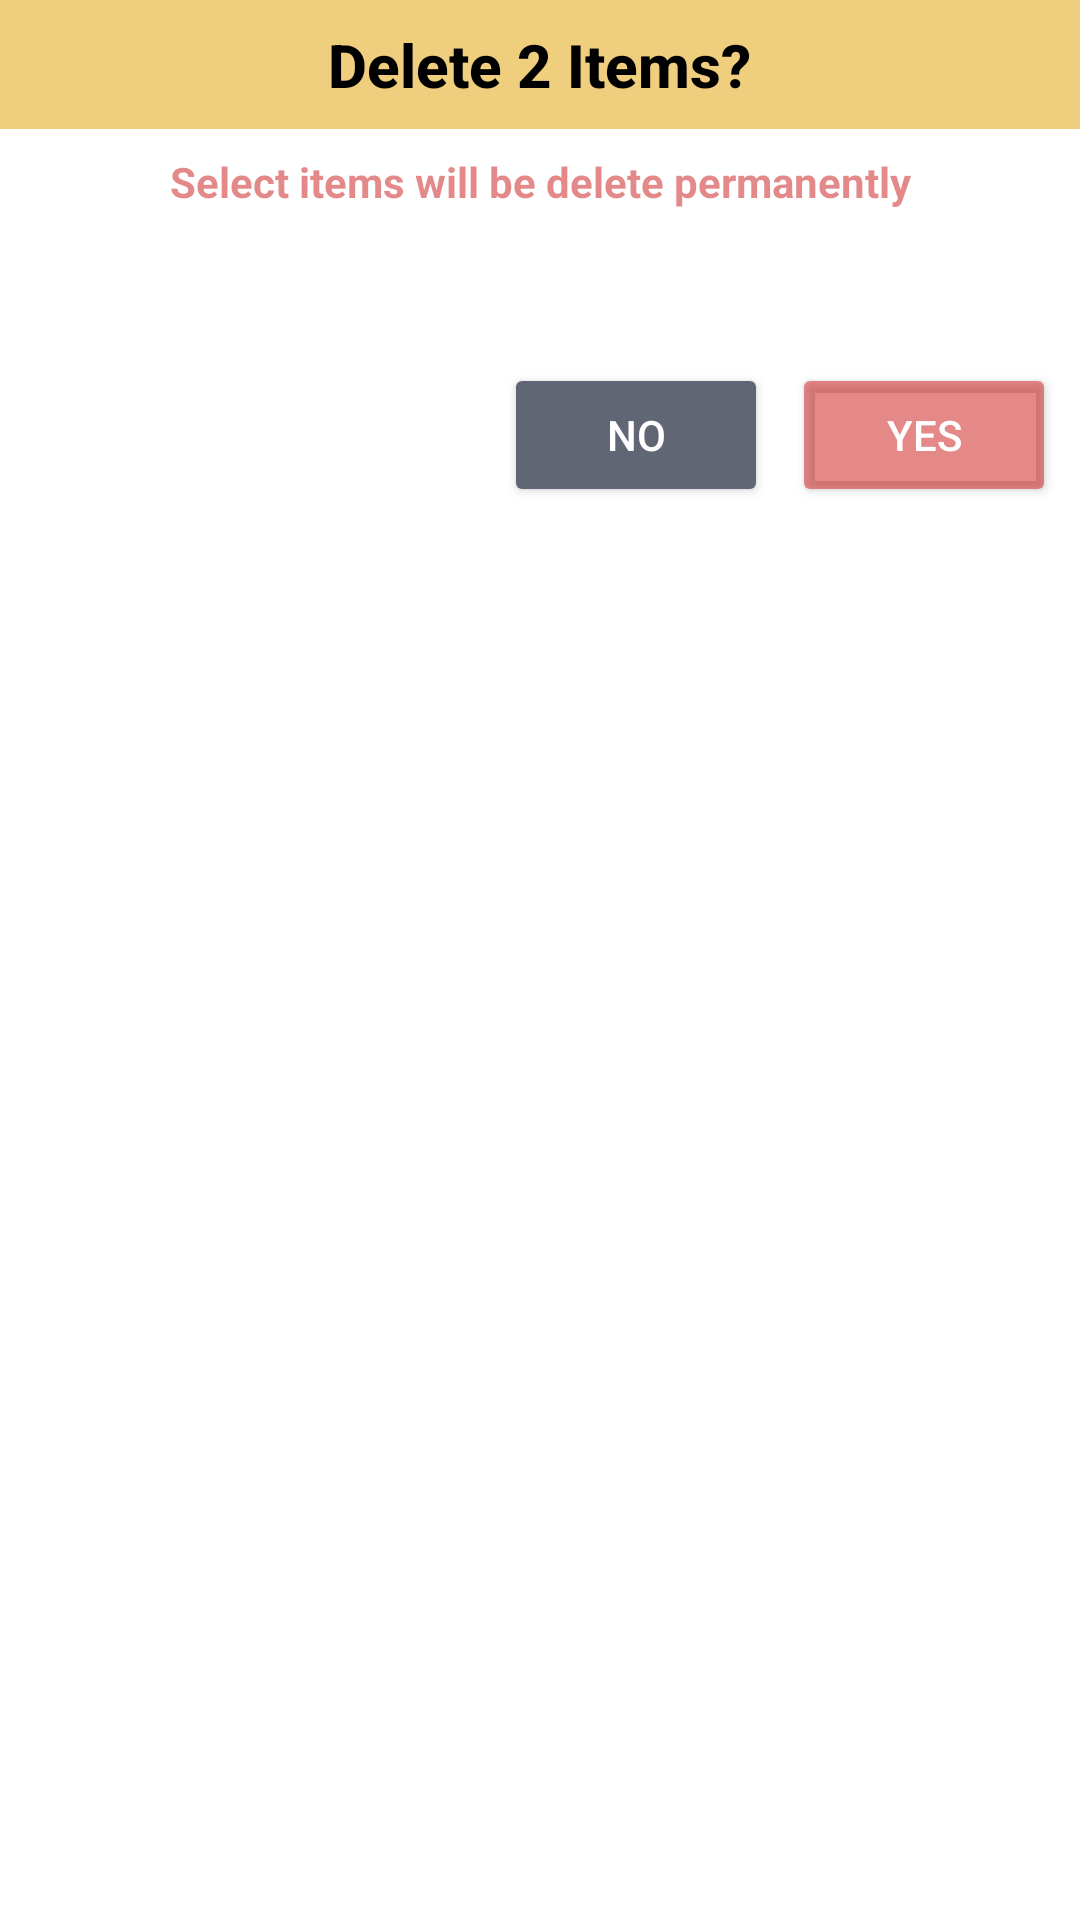

Here is an Android app screen rendered from its layout file. Give the layout XML and the strings, colors and styles it references.
<!-- AndroidManifest.xml: application theme Theme.MyittarOoStockInventoryManger -->
<!-- res/layout/confirm_dialog_fragment.xml -->
<?xml version="1.0" encoding="utf-8"?>
<ScrollView xmlns:android="http://schemas.android.com/apk/res/android"
    xmlns:app="http://schemas.android.com/apk/res-auto"
    android:layout_width="match_parent"
    android:layout_height="wrap_content">

    <androidx.constraintlayout.widget.ConstraintLayout
        android:layout_width="match_parent"
        android:layout_height="wrap_content">

        <FrameLayout
            android:id="@+id/frame_layout"
            android:layout_width="0dp"
            android:layout_height="wrap_content"
            android:layout_marginBottom="8dp"
            android:background="@color/light_orange"
            android:padding="8dp"
            app:layout_constraintBottom_toTopOf="@id/txt_warning_title"
            app:layout_constraintEnd_toEndOf="parent"
            app:layout_constraintStart_toStartOf="parent"
            app:layout_constraintTop_toTopOf="parent">

            <TextView
                android:id="@+id/txt_title"
                style="@style/TextAppearance.AppCompat.Title"
                android:layout_width="wrap_content"
                android:layout_height="wrap_content"
                android:layout_gravity="center"
                android:text="Delete 2 Items?"
                android:textColor="@color/black"
                android:textStyle="bold" />

        </FrameLayout>

        <TextView
            android:id="@+id/txt_warning_title"
            android:layout_width="wrap_content"
            android:layout_height="wrap_content"
            android:layout_marginBottom="16dp"
            android:text="Related Batch Data List"
            android:textColor="@color/grey"
            android:textSize="14sp"
            android:textStyle="bold"
            android:visibility="gone"
            app:layout_constraintBottom_toTopOf="@id/recy_warning"
            app:layout_constraintEnd_toEndOf="parent"
            app:layout_constraintStart_toStartOf="parent"
            app:layout_constraintTop_toBottomOf="@id/frame_layout" />

        <androidx.recyclerview.widget.RecyclerView
            android:id="@+id/recy_warning"
            android:layout_width="match_parent"
            android:layout_height="wrap_content"
            android:visibility="gone"
            app:layout_constraintBottom_toTopOf="@id/txt_body"
            app:layout_constraintEnd_toEndOf="parent"
            app:layout_constraintStart_toStartOf="parent"
            app:layout_constraintTop_toTopOf="parent" />

        <TextView
            android:id="@+id/txt_body"
            android:layout_width="wrap_content"
            android:layout_height="wrap_content"
            android:layout_gravity="center"
            android:gravity="center"
            android:text="Select items will be delete permanently"
            android:textColor="@color/red"
            android:textSize="@dimen/medium_text_size"
            android:textStyle="bold"
            app:layout_constraintBottom_toTopOf="@id/btn_no"
            app:layout_constraintEnd_toEndOf="parent"
            app:layout_constraintStart_toStartOf="parent"
            app:layout_constraintTop_toBottomOf="@id/recy_warning" />

        <Button
            android:id="@+id/btn_no"
            android:layout_width="wrap_content"
            android:layout_height="wrap_content"
            android:layout_marginEnd="8dp"
            android:backgroundTint="@color/grey"
            android:text="no"
            android:textColor="@color/white"
            app:layout_constraintBottom_toBottomOf="@id/btn_yes"
            app:layout_constraintEnd_toStartOf="@id/btn_yes"
            app:layout_constraintTop_toTopOf="@id/btn_yes" />

        <Button
            android:id="@+id/btn_yes"
            android:layout_width="wrap_content"
            android:layout_height="wrap_content"
            android:layout_marginEnd="8dp"
            android:backgroundTint="@color/red"
            android:text="yes"
            android:textColor="@color/white"
            app:layout_constraintBottom_toBottomOf="parent"
            app:layout_constraintEnd_toEndOf="parent"
            app:layout_constraintTop_toBottomOf="@id/txt_body" />

    </androidx.constraintlayout.widget.ConstraintLayout>

</ScrollView>
<!-- resources referenced by this layout -->
<resources>
  <color name="black">#FF000000</color>
  <color name="grey">#606674</color>
  <color name="light_orange">#EFCF7D</color>
  <color name="red">#8DCF2929</color>
  <color name="white">#FFFFFFFF</color>
  <dimen name="medium_text_size">24sp</dimen>
  <style name="Theme.MyittarOoStockInventoryManger" parent="Theme.MaterialComponents.DayNight.NoActionBar">
          
          <item name="colorPrimary">@color/purple_500</item>
          <item name="colorPrimaryVariant">@color/purple_700</item>
          <item name="colorOnPrimary">@color/white</item>
          
          <item name="colorSecondary">@color/teal_200</item>
          <item name="colorSecondaryVariant">@color/teal_700</item>
          <item name="colorOnSecondary">@color/black</item>
          
          <item name="android:statusBarColor" tools:targetApi="l">@color/black</item>
          
  
      </style>
  <color name="purple_500">#FF6200EE</color>
  <color name="purple_700">#FF3700B3</color>
  <color name="teal_200">#FF03DAC5</color>
  <color name="teal_700">#FF018786</color>
</resources>
